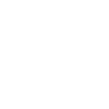
t = 0.00 s
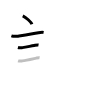
t = 3.25 s
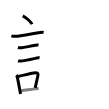
t = 6.50 s
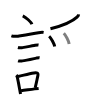
t = 9.50 s
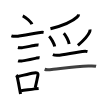
t = 12.75 s
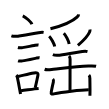
t = 16.00 s

The animated SVG that drew these frames (rendered in a browser with its animation timeline set to each time). Animation: 16 SMIL elements (animate=16); one cycle of 16.00 s.

<svg width="109px" height="109px" viewBox="0 0 px 109px" xmlns="http://www.w3.org/2000/svg" xmlns:xlink="http://www.w3.org/1999/xlink" xml:space="preserve" version="1.1"  baseProfile="full">
<path d="M22.75,15.88c3.24,1.48,8.37,6.08,9.18,8.38" style="fill:none;stroke:black;stroke-width:3;opacity:0">
  <animate attributeType="CSS" attributeName="opacity" from="0" to="1" begin="0s" dur="1s" repeatCount="0" fill="freeze" />
</path>
<path d="M11.37,35.83c1.77,0.58,4.19,0.63,6.02,0.36c8.11-1.21,15.51-2.29,21.15-3.44c1.66-0.34,3.36-0.67,5.06-0.33" style="fill:none;stroke:black;stroke-width:3;opacity:0">
  <animate attributeType="CSS" attributeName="opacity" from="0" to="1" begin="1s" dur="1s" repeatCount="0" fill="freeze" />
</path>
<path d="M17.93,47.56c1.31,0.37,3.1,0.18,4.46,0.06c3.91-0.33,7.81-1.52,11.75-2.16c1.33-0.21,3.05-0.7,4.38-0.47" style="fill:none;stroke:black;stroke-width:3;opacity:0">
  <animate attributeType="CSS" attributeName="opacity" from="0" to="1" begin="2s" dur="1s" repeatCount="0" fill="freeze" />
</path>
<path d="M18.05,60.83c1.21,0.37,2.96,0.16,4.2,0.04c3.81-0.36,9.99-1.86,14-2.75c1.02-0.23,2.27-0.59,3.33-0.4" style="fill:none;stroke:black;stroke-width:3;opacity:0">
  <animate attributeType="CSS" attributeName="opacity" from="0" to="1" begin="3s" dur="1s" repeatCount="0" fill="freeze" />
</path>
<path d="M16.3,75.15c0.81,0.75,0.99,1.97,1.22,2.97c0.65,2.9,1.4,7.14,2.18,11.34c0.31,1.64,0.59,3.2,0.83,4.53" style="fill:none;stroke:black;stroke-width:3;opacity:0">
  <animate attributeType="CSS" attributeName="opacity" from="0" to="1" begin="4s" dur="1s" repeatCount="0" fill="freeze" />
</path>
<path d="M18.05,76.44c6.54-1.48,10.83-2.7,15.85-3.51c2.97-0.48,4.67-0.33,3.92,2.96c-0.76,3.32-1.31,6.48-2.65,11.88" style="fill:none;stroke:black;stroke-width:3;opacity:0">
  <animate attributeType="CSS" attributeName="opacity" from="0" to="1" begin="5s" dur="1s" repeatCount="0" fill="freeze" />
</path>
<path d="M21.04,90.75c3.76-0.38,8.7-1.27,13.73-1.88c1.27-0.15,2.56-0.31,3.86-0.46" style="fill:none;stroke:black;stroke-width:3;opacity:0">
  <animate attributeType="CSS" attributeName="opacity" from="0" to="1" begin="6s" dur="1s" repeatCount="0" fill="freeze" />
</path>
<path d="M78.6,14.39c-0.09,1-0.52,1.8-1.31,2.41c-3.37,3.21-13.35,8.45-26.83,11.96" style="fill:none;stroke:black;stroke-width:3;opacity:0">
  <animate attributeType="CSS" attributeName="opacity" from="0" to="1" begin="7s" dur="1s" repeatCount="0" fill="freeze" />
</path>
<path d="M49.16,36.24c1.95,1.8,5.03,7.42,5.52,10.23" style="fill:none;stroke:black;stroke-width:3;opacity:0">
  <animate attributeType="CSS" attributeName="opacity" from="0" to="1" begin="8s" dur="1s" repeatCount="0" fill="freeze" />
</path>
<path d="M63.79,33.24c1.89,1.89,4.89,7.76,5.36,10.7" style="fill:none;stroke:black;stroke-width:3;opacity:0">
  <animate attributeType="CSS" attributeName="opacity" from="0" to="1" begin="9s" dur="1s" repeatCount="0" fill="freeze" />
</path>
<path d="M89.98,29.46c0.1,0.88-0.03,1.71-0.39,2.5c-1.37,3.29-5.82,8.31-11.7,13.38" style="fill:none;stroke:black;stroke-width:3;opacity:0">
  <animate attributeType="CSS" attributeName="opacity" from="0" to="1" begin="10s" dur="1s" repeatCount="0" fill="freeze" />
</path>
<path d="M52.87,54.63c1.87,0.83,4.68,0.74,6.65,0.51c7.74-0.92,15.87-2.49,22.73-3.54c1.76-0.27,3.52-0.45,5.22,0" style="fill:none;stroke:black;stroke-width:3;opacity:0">
  <animate attributeType="CSS" attributeName="opacity" from="0" to="1" begin="11s" dur="1s" repeatCount="0" fill="freeze" />
</path>
<path d="M44.65,69.27c2.6,1.01,6.07,0.22,8.73-0.05c9.43-0.97,23.22-2.71,34.99-3.23c2.56-0.11,5.2-0.33,7.72,0.25" style="fill:none;stroke:black;stroke-width:3;opacity:0">
  <animate attributeType="CSS" attributeName="opacity" from="0" to="1" begin="12s" dur="1s" repeatCount="0" fill="freeze" />
</path>
<path d="M69.05,55.82c0.88,0.88,1.05,2.17,1.05,3.49c0,4.66-0.1,26.57-0.1,31.19" style="fill:none;stroke:black;stroke-width:3;opacity:0">
  <animate attributeType="CSS" attributeName="opacity" from="0" to="1" begin="13s" dur="1s" repeatCount="0" fill="freeze" />
</path>
<path d="M52.85,79.04c0.74,0.74,0.77,1.84,0.48,3.04c-0.83,3.37-1.23,5.42-2.04,9.51c-0.49,2.47,0.28,2.75,2.47,2.29c8.23-1.73,26.75-4,35.03-4.07" style="fill:none;stroke:black;stroke-width:3;opacity:0">
  <animate attributeType="CSS" attributeName="opacity" from="0" to="1" begin="14s" dur="1s" repeatCount="0" fill="freeze" />
</path>
<path d="M88.9,75.13c0.92,0.92,0.98,2.13,0.98,3.49c0,2.14,0.12,8.01,0.12,11.64c0,1.74-0.07,4.44-0.07,5.37" style="fill:none;stroke:black;stroke-width:3;opacity:0">
  <animate attributeType="CSS" attributeName="opacity" from="0" to="1" begin="15s" dur="1s" repeatCount="0" fill="freeze" />
</path>
</svg>
